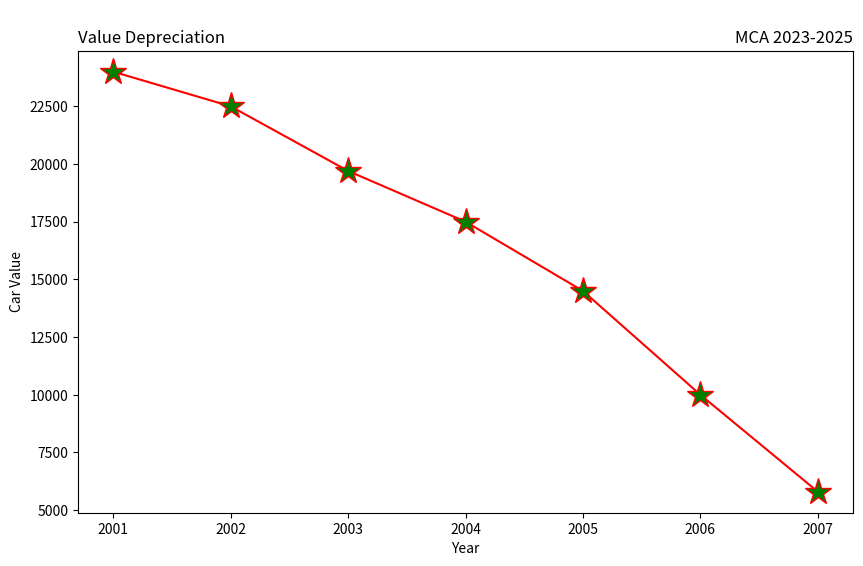

Write the Python code that produced this figure.
# -*- coding: utf-8 -*-
"""prgm7.ipynb

Automatically generated by Colab.

Original file is located at
    https://colab.research.google.com/drive/1YHUfVKP93E-xFG4auwkhK3Jfugv1gSFx
"""

import matplotlib.pyplot as plt

years = [2001, 2002, 2003, 2004, 2005, 2006, 2007]
car_values = [24000, 22500, 19700, 17500, 14500, 10000, 5800]

plt.figure(figsize=(10, 6))
plt.subplot(111)
plt.plot(years, car_values, linestyle='-', color='red', marker='*', markersize=20,

markerfacecolor='green')

plt.title(" \nMCA 2023-2025", loc="right")
plt.title("Value Depreciation", loc="left")
plt.xlabel("Year")
plt.ylabel("Car Value")

plt.show()